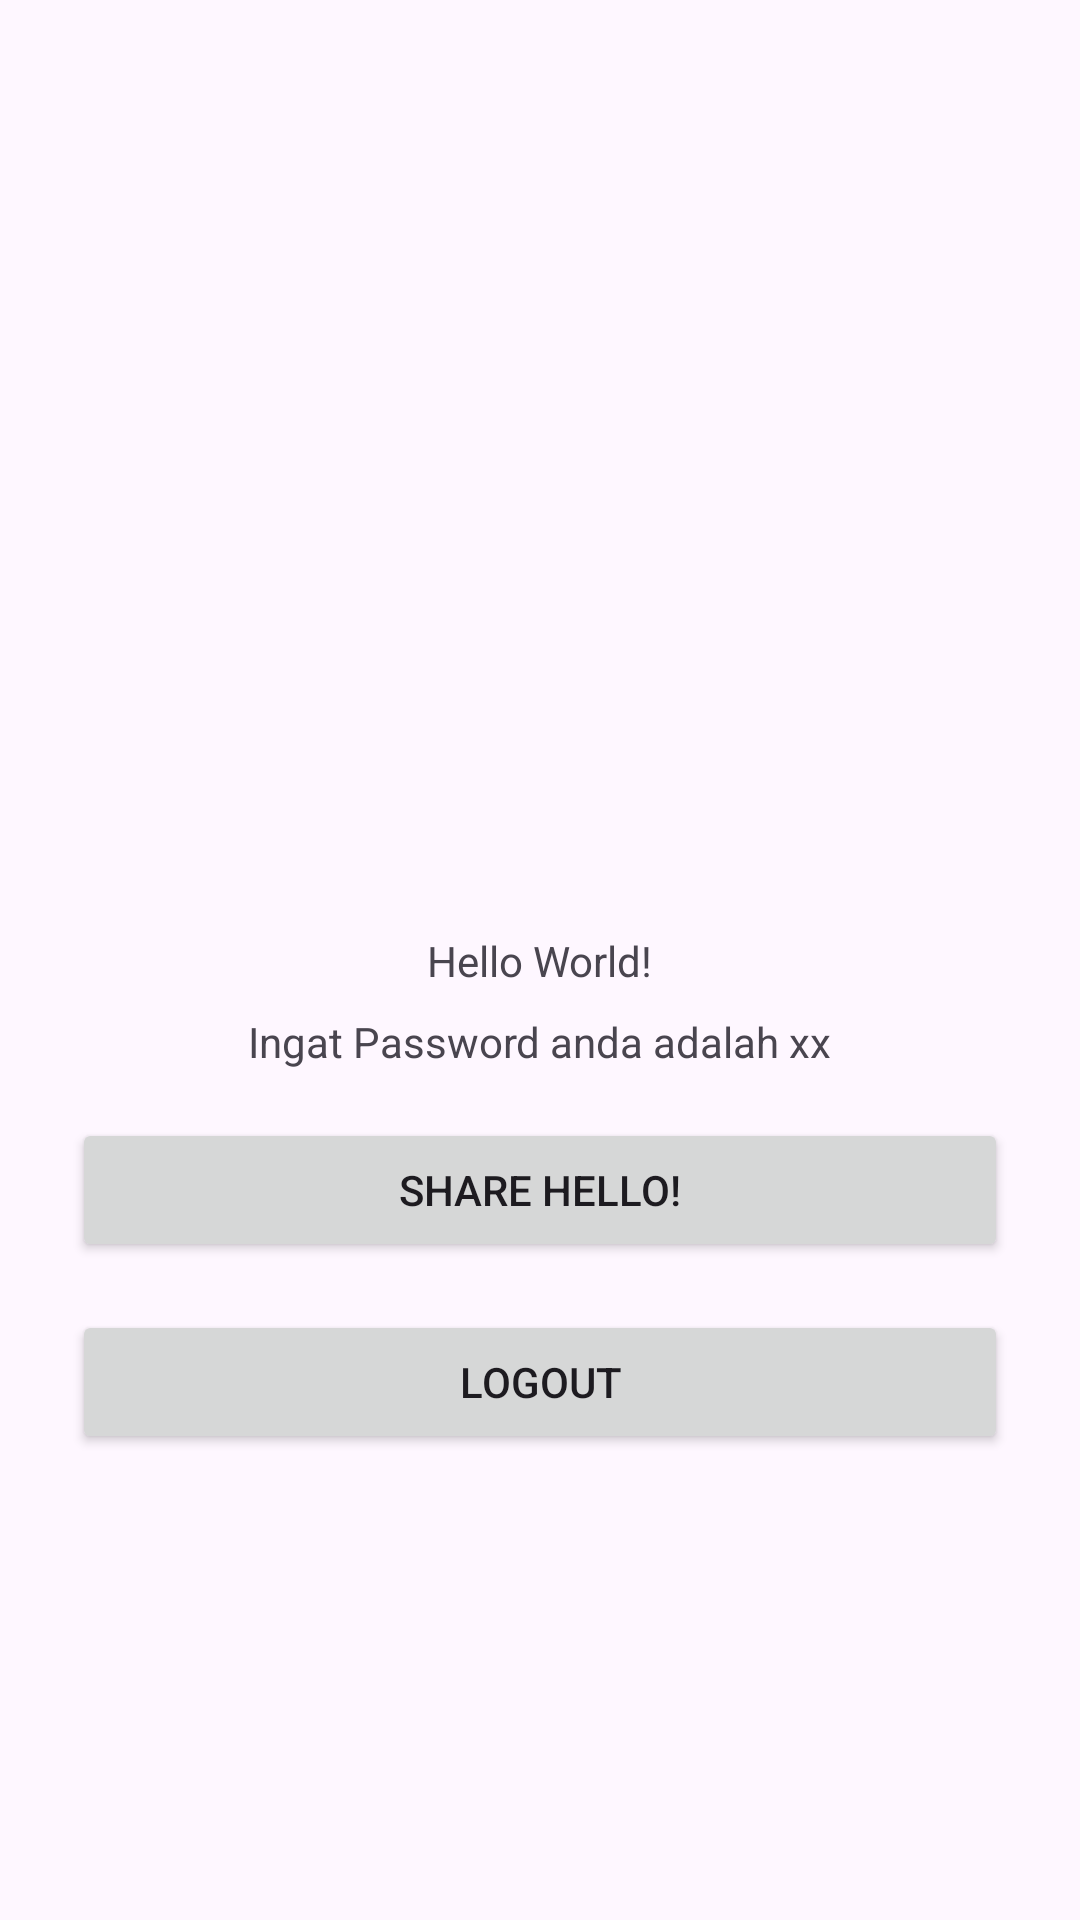

The Android layout XML behind this screen, and the referenced resources:
<!-- AndroidManifest.xml: application theme Theme.AndroidFUndamentals -->
<!-- res/layout/activity_main.xml -->
<?xml version="1.0" encoding="utf-8"?>
<androidx.constraintlayout.widget.ConstraintLayout xmlns:android="http://schemas.android.com/apk/res/android"
    xmlns:app="http://schemas.android.com/apk/res-auto"
    xmlns:tools="http://schemas.android.com/tools"
    android:layout_width="match_parent"
    android:layout_height="match_parent"
    tools:context=".MainActivity">

    <TextView
        android:id="@+id/tv_greeting"
        android:layout_width="wrap_content"
        android:layout_height="wrap_content"
        android:text="Hello World!"
        app:layout_constraintBottom_toBottomOf="parent"
        app:layout_constraintEnd_toEndOf="parent"
        app:layout_constraintStart_toStartOf="parent"
        app:layout_constraintTop_toTopOf="parent" />

    <TextView
        android:id="@+id/tv_password"
        android:layout_width="wrap_content"
        android:layout_height="wrap_content"
        android:layout_marginTop="8dp"
        android:text="Ingat Password anda adalah xx"
        app:layout_constraintBottom_toTopOf="@+id/btn_send"
        app:layout_constraintEnd_toEndOf="parent"
        app:layout_constraintStart_toStartOf="parent"
        app:layout_constraintTop_toBottomOf="@+id/tv_greeting" />

    <Button
        android:id="@+id/btn_send"
        android:layout_width="match_parent"
        android:layout_height="wrap_content"
        android:layout_marginHorizontal="24dp"
        android:layout_marginTop="16dp"
        android:text="Share Hello!"
        app:layout_constraintEnd_toEndOf="parent"
        app:layout_constraintStart_toStartOf="parent"
        app:layout_constraintTop_toBottomOf="@+id/tv_password" />

    <Button
        android:id="@+id/btn_logout"
        android:layout_width="match_parent"
        android:layout_height="wrap_content"
        android:layout_marginHorizontal="24dp"
        android:layout_marginTop="16dp"
        android:text="Logout"
        app:layout_constraintEnd_toEndOf="parent"
        app:layout_constraintStart_toStartOf="parent"
        app:layout_constraintTop_toBottomOf="@+id/btn_send" />

</androidx.constraintlayout.widget.ConstraintLayout>
<!-- resources referenced by this layout -->
<resources>
  <style name="Theme.AndroidFUndamentals" parent="Base.Theme.AndroidFUndamentals" />
  <style name="Base.Theme.AndroidFUndamentals" parent="Theme.Material3.DayNight.NoActionBar">
          
          
      </style>
</resources>
